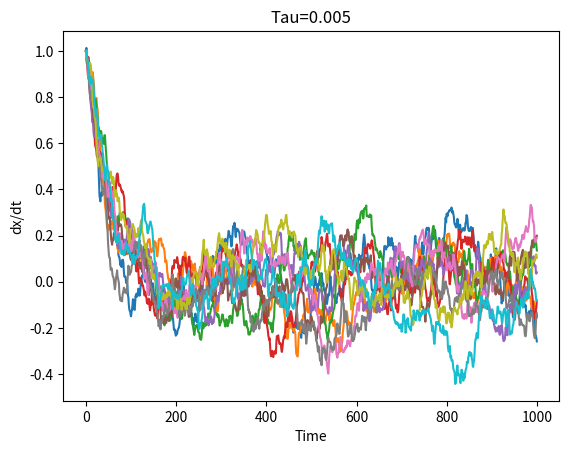

Python code for this plot:
import numpy as np
import matplotlib
from scipy import integrate 
from matplotlib import pyplot as plb
import random

trayec=10
tiempo=10
a_2=2
d=0.05
h=0.01
tau=0.005
num=int(tiempo/h)
matrix=np.zeros([num,trayec])
matrix[0,:]=1
for i in range(0,trayec):
 hor=[]
 ver=[]
 p=np.exp(-h/tau)
 b=-np.sqrt(tau/2)*(1-p)*random.gauss(0,1)
 gh=0
 a=0
 x=1
 alpha=np.sqrt(h)
 beta=-tau*(1-p)/np.sqrt(h)
 gamma=np.sqrt(tau*(1-p*p)/2-tau*tau*(1-p)*(1-p)/h)
 for t in range(1,num):
  a_old=a
  b_old=b
  def q(x):
     return -a_2*x
 #Generation of gh
  u=random.gauss(0,1)
  v=random.gauss(0,1)
  a=alpha*u
  b=beta*u+gamma*v
  gh=p*gh-p*a_old+a-b_old+b
  aux=h*q(x)+gh*np.sqrt(d)
  x=x+0.5*(aux+h*q(x+aux)+gh*np.sqrt(d))
  matrix[t,i]=x
f1=plb.figure()
plb.xlabel('Time')
plb.ylabel('dx/dt')
plb.title('Tau='+str(tau))
for i in range(0,trayec):
    plb.plot(matrix[:,i])
f1.savefig('Sto_Sim_3.png')
    

 
 